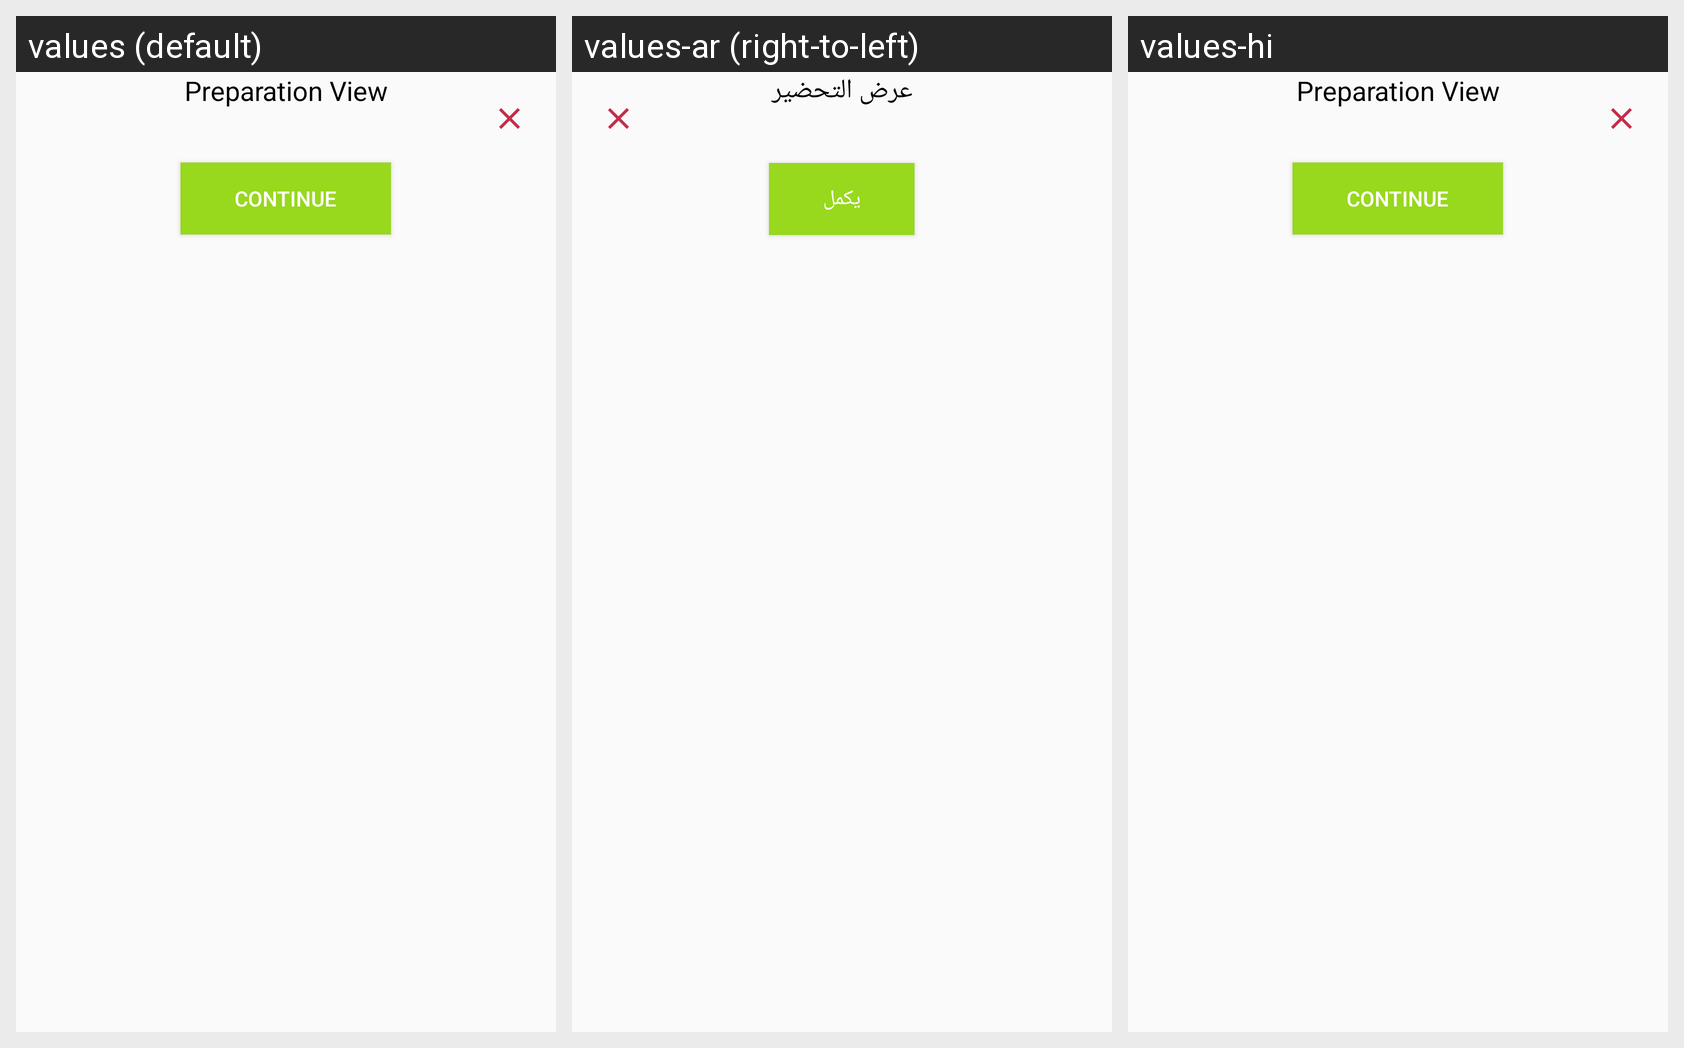

Translations of the strings shown on this Android screen, per locale in the grid:
Android screen res/layout/activity_dialog_prepara_view.xml rendered under 3 locales, left to right: values (default), values-ar (right-to-left), values-hi. Device: Nexus 5 (rendered at 1080×1920; each locale shown at half size, 540×960, under a caption strip naming it); theme AppTheme.
Strings drawn on this screen, with the default value and each locale's value (text and hints the layout hard-codes, and strings that could not be matched under every locale, appear in the picture but are not listed):

toolbar_title_preparation_view
  values: Preparation View
  values-ar: عرض التحضير
  values-hi: Preparation View

_continue
  values: Continue
  values-ar: يكمل
  values-hi: Continue
